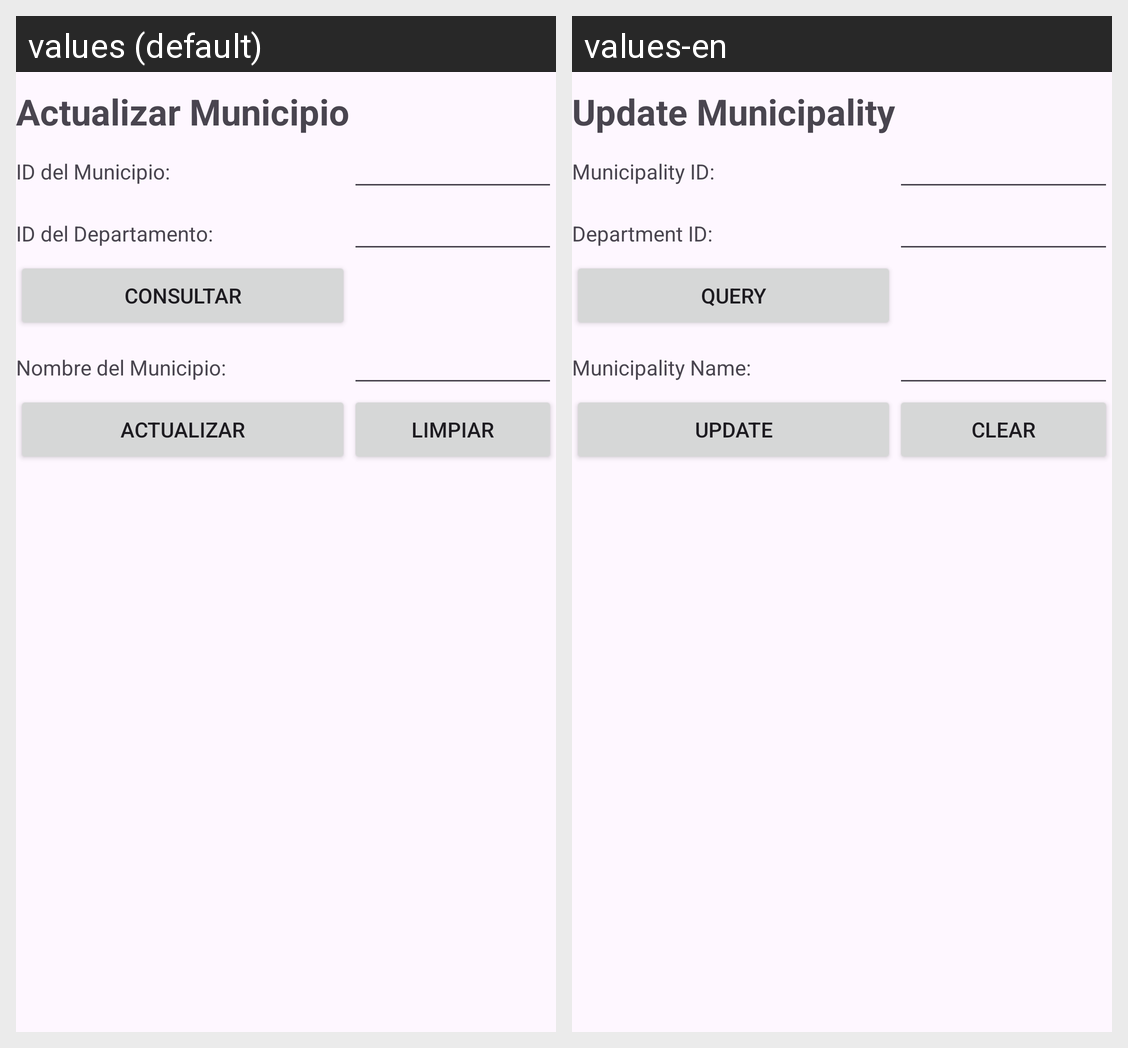

Locale-by-locale string values for the Android screen shown in this grid:
Android screen res/layout/activity_municipio_actualizar.xml rendered under 2 locales, left to right: values (default), values-en. Device: Nexus 5 (rendered at 1080×1920; each locale shown at half size, 540×960, under a caption strip naming it); theme Theme.FarmaciaRikas.
Strings drawn on this screen, with the default value and each locale's value (text and hints the layout hard-codes, and strings that could not be matched under every locale, appear in the picture but are not listed):

ActualizarMunicipio
  values: Actualizar Municipio
  values-en: Update Municipality

idMunicipioMun
  values: ID del Municipio:
  values-en: Municipality ID:

idDepartamentoMun
  values: ID del Departamento:
  values-en: Department ID:

ConsultarDatos
  values: Consultar
  values-en: Query

nombreMun
  values: Nombre del Municipio:
  values-en: Municipality Name:

ActualizarDatos
  values: Actualizar
  values-en: Update

LimpiarCampos
  values: Limpiar
  values-en: Clear
